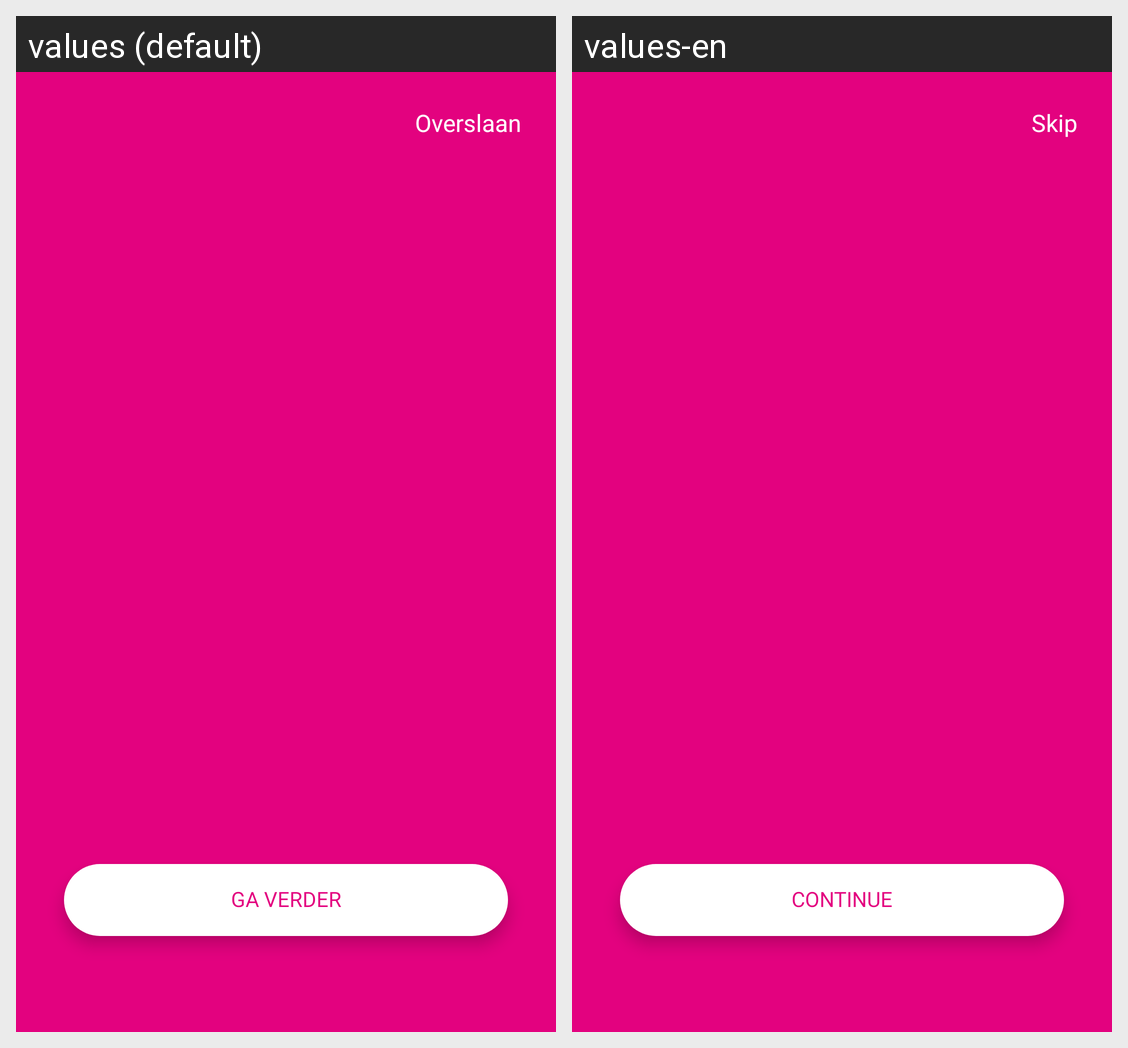

Strings drawn on this Android screen and how each of the app's shown locales translates them:
Android screen res/layout/activity_tutorial.xml rendered under 2 locales, left to right: values (default), values-en. Device: Nexus 5 (rendered at 1080×1920; each locale shown at half size, 540×960, under a caption strip naming it); theme AppTheme.NoActionBar.
Strings drawn on this screen, with the default value and each locale's value (text and hints the layout hard-codes, and strings that could not be matched under every locale, appear in the picture but are not listed):

tutorial_skip
  values: Overslaan
  values-en: Skip

tutorial_continue
  values: Ga verder
  values-en: Continue
